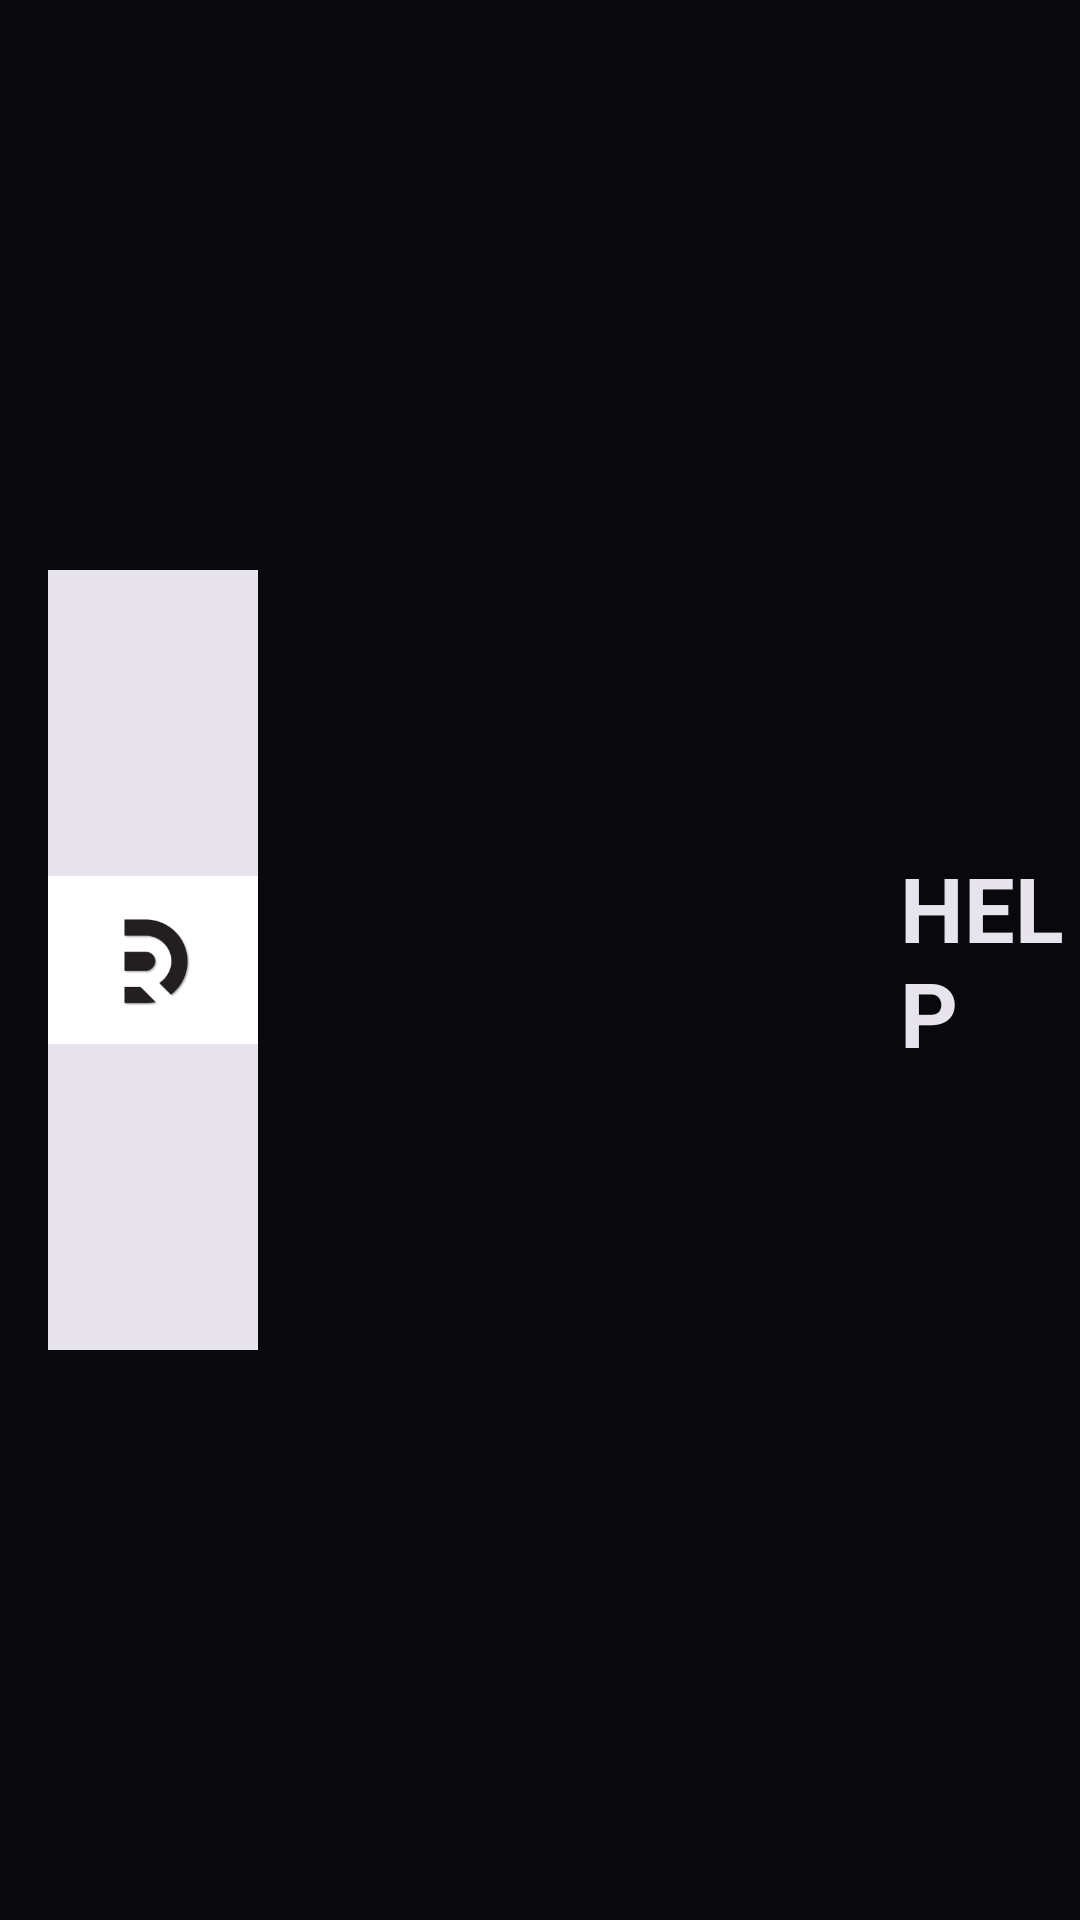

This screen was rendered from an Android layout file. Write that file and the resources it references.
<!-- AndroidManifest.xml: application theme AppTheme -->
<!-- res/layout/custom_toolbar.xml -->
<?xml version="1.0" encoding="utf-8"?>
<Toolbar xmlns:android="http://schemas.android.com/apk/res/android"
    xmlns:tools="http://schemas.android.com/tools"
    android:layout_width="match_parent"
    android:layout_height="?attr/actionBarSize"
    xmlns:app="http://schemas.android.com/apk/res-auto"
    tools:targetApi="lollipop"
    app:popupTheme="@style/AppTheme"
    android:id="@+id/custom_toolbar"
    android:background="#09080C">
    <ImageView
        android:layout_width="70dp"
        android:layout_height="wrap_content"
        android:src="@drawable/reel"
        android:background="#E7E4ED"
        />
    <TextView
        android:layout_width="wrap_content"
        android:layout_height="wrap_content"
        android:text="HELP"
        android:textStyle="bold"
        android:textColor="#E7E4ED"
        android:textSize="30dp"
        android:layout_marginLeft="230dp"/>

</Toolbar>
<!-- resources referenced by this layout -->
<resources>
  <!-- drawable reel: png bitmap (drawable-v24, 8104 bytes) -->
  <style name="AppTheme" parent="Theme.MaterialComponents.Light.NoActionBar">
          
          <item name="colorPrimary">#E42FB7</item>
          <item name="colorPrimaryDark">#E42FB7</item>
          <item name="colorAccent">#E42FB7</item>
      </style>
</resources>
